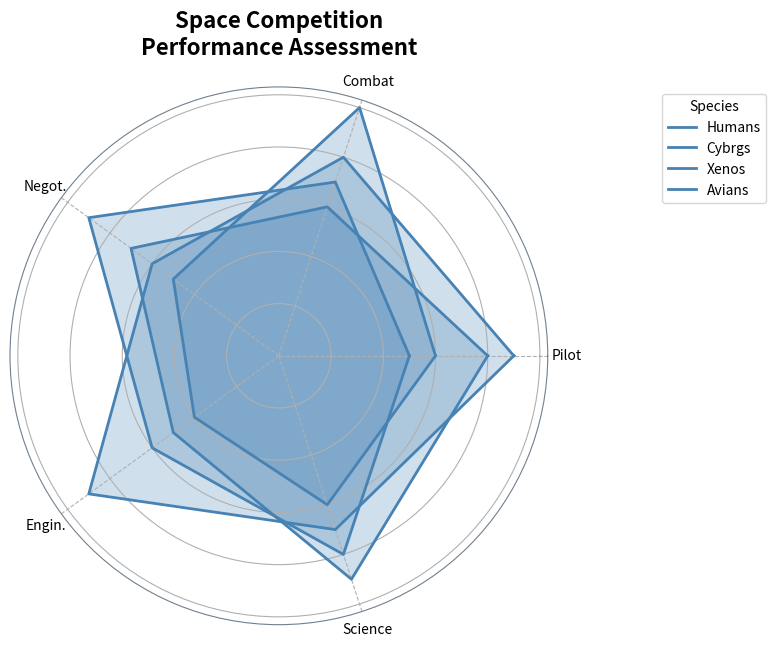

The matplotlib source for this figure:
import numpy as np
import matplotlib.pyplot as plt

skills = ['Pilot', 'Combat', 'Negot.', 'Engin.', 'Science']
species = ['Humans', 'Cybrgs', 'Xenos', 'Avians']

performance = np.array([
    [8, 6, 7, 5, 9],  # Humans
    [9, 8, 6, 9, 7],  # Cybrgs
    [6, 10, 5, 4, 6], # Xenos
    [5, 7, 9, 6, 8]   # Avians
])

num_skills = len(skills)

def create_radar_chart(title, labels, data, categories):
    angles = np.linspace(0, 2 * np.pi, num_skills, endpoint=False).tolist()
    angles += angles[:1]

    data = np.concatenate((data, data[:, [0]]), axis=1)

    fig, ax = plt.subplots(figsize=(8, 8), subplot_kw=dict(polar=True))

    color = '#4682B4'

    for idx, d in enumerate(data):
        ax.fill(angles, d, color=color, alpha=0.25)
        ax.plot(angles, d, color=color, linewidth=2, label=categories[idx])

    ax.xaxis.grid(True, linestyle='--')
    ax.spines['polar'].set_visible(True)
    ax.spines['polar'].set_color('#708090')

    ax.set_yticklabels([])
    ax.set_xticks(angles[:-1])
    ax.set_xticklabels(labels, fontsize=10)

    plt.title(title, size=16, fontweight='bold', pad=20, va='bottom')
    plt.legend(loc='upper left', bbox_to_anchor=(1.2, 1.0), title="Species")

    plt.tight_layout()
    plt.show()

create_radar_chart(
    "Space Competition\nPerformance Assessment",
    skills, performance, species
)
